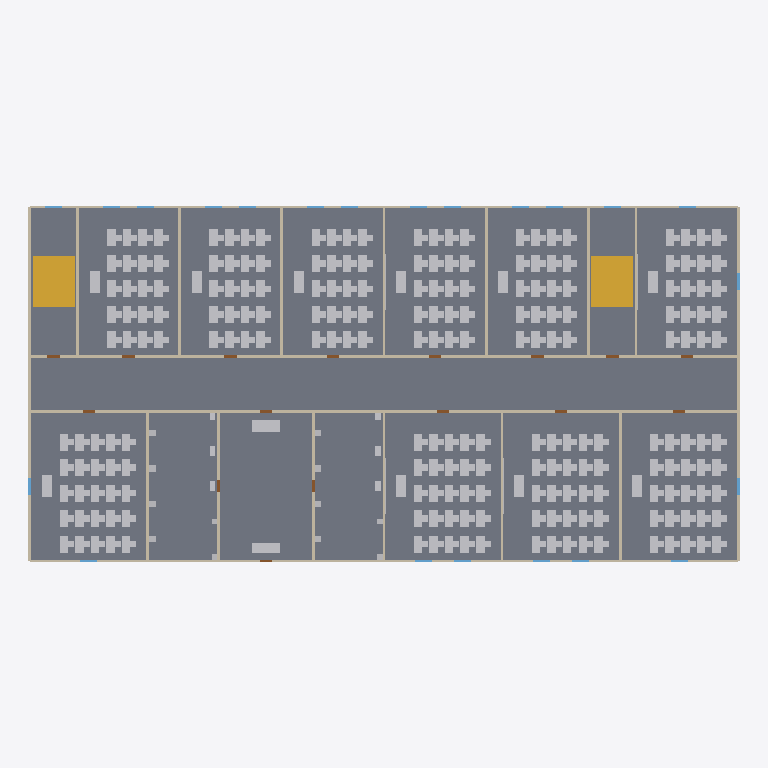
Plan cut of the same IFC building model at storey 'Ground Floor' (level 0.00 m, cut at 1.40 m), seen from above with north up, elements coloured by IFC class: 334 other elements (light grey), 49 walls (beige), 9 doors (brown), 4 stair flights (yellow), 3 windows (light blue), 1 slab (grey). Cut surfaces are drawn darker.
Extent 50.2 m × 25.2 m × 3.8 m (x, y, z). Storeys (2): Ground Floor at 0.00 m; Roof Level at 3.60 m. Elements (576): 452 IfcFurniture, 49 IfcWallStandardCase, 22 IfcWindow, 18 IfcSanitaryTerminal, 16 IfcDoor, 10 IfcBuildingElementProxy, 4 IfcStairFlight, 2 IfcRailing, 2 IfcSlab, 1 IfcRoof.

HEADER;
FILE_DESCRIPTION(('ViewDefinition[DesignTransferView]'),'2;1');
FILE_NAME('/dev/null','2026-05-12T23:06:49+08:00',(''),(''),'IfcOpenShell 0.8.4.post1','IfcOpenShell 0.8.4.post1','Nobody');
FILE_SCHEMA(('IFC4'));
ENDSEC;
DATA;
#1=IFCPROJECT('0PvvKm2hD1WP9_cutRIK9V',$,'School Project',$,$,$,$,(#10),#5);
#13=IFCSITE('3ytv3h$F10JvsKeHXjLgrO',$,'Default Site',$,$,$,$,$,$,$,$,$,$,$);
#15=IFCBUILDING('3GPYPvW1H2jwwlUFa2SHDu',$,'School Building',$,$,$,$,$,$,$,$,$);
#17=IFCBUILDINGSTOREY('0Tu6hoJ4P7Rw61_EUPwo4V',$,'Ground Floor',$,$,#23,$,$,$,0.0);
#15017=IFCBUILDINGSTOREY('2CP$Zz6Wb9phKvAVVmpV3d',$,'Roof Level',$,$,#15022,$,$,$,3600.0);
#2900=IFCSLAB('3FwSyPz397SAByIXy_HRXD',$,'Slab-s1-floor1',$,$,#2920,#2915,$,.FLOOR.);
#8281=IFCSTAIRFLIGHT('0pBi4AnJX0$QzAc5uVY2K2',$,'Stair Flight Up',$,$,#8302,#8292,$,$,$,$,$,.STRAIGHT.);
#3037=IFCSTAIRFLIGHT('3gideYprbCqhdUocL6ab4l',$,'Stair Flight Up',$,$,#3058,#3048,$,$,$,$,$,.STRAIGHT.);
#3061=IFCSTAIRFLIGHT('3LcyxYhuvCPOGtChId9Nx1',$,'Stair Flight Down',$,$,#3082,#3072,$,$,$,$,$,.STRAIGHT.);
#8305=IFCSTAIRFLIGHT('2MNyWsPAXAlAMxkn4ShGpu',$,'Stair Flight Down',$,$,#8326,#8316,$,$,$,$,$,.STRAIGHT.);
#738=IFCWALLSTANDARDCASE('1qKUkxviDDbQDc8HoV4_8F',$,'Wall-s1-ew31',$,$,#758,#753,$,$);
#370=IFCWALLSTANDARDCASE('1xH$m2hcHCZO9y5jr5cSzb',$,'Wall-s1-iw15',$,$,#390,#385,$,$);
#393=IFCWALLSTANDARDCASE('1loZ3FpNz6Gvc6AJVmpgrH',$,'Wall-s1-iw16',$,$,#413,#408,$,$);
#416=IFCWALLSTANDARDCASE('2K40wXCxz33BZYsJ6uUr9O',$,'Wall-s1-iw17',$,$,#436,#431,$,$);
#462=IFCWALLSTANDARDCASE('37YZ1z6ovCrwNgF7ghtMeF',$,'Wall-s1-iw19',$,$,#482,#477,$,$);
#485=IFCWALLSTANDARDCASE('2SDHecbLDA7PLNn8l4Yr5s',$,'Wall-s1-iw20',$,$,#505,#500,$,$);
#531=IFCWALLSTANDARDCASE('2kdfz0MoPE9wvRKpU69dOn',$,'Wall-s1-iw22',$,$,#551,#546,$,$);
#646=IFCWALLSTANDARDCASE('0jbx8bQub4_Bf73xPuH8Wu',$,'Wall-s1-iw27',$,$,#666,#661,$,$);
#554=IFCWALLSTANDARDCASE('1qLeTjrIf5eAd47zcr6sLI',$,'Wall-s1-iw23',$,$,#574,#569,$,$);
#577=IFCWALLSTANDARDCASE('1S_6iFBP14mw9gkED6YJrt',$,'Wall-s1-iw24',$,$,#597,#592,$,$);
#968=IFCWALLSTANDARDCASE('3S4Hjj3PX5FBL9ocVxGWZo',$,'Wall-s1-ew41',$,$,#988,#983,$,$);
#922=IFCWALLSTANDARDCASE('2sRVIpY355rRz172N_u6Sx',$,'Wall-s1-ew39',$,$,#942,#937,$,$);
#1129=IFCWALLSTANDARDCASE('1vAU6B9UT2sg2bBFBUlDQG',$,'Wall-s1-ew48',$,$,#1149,#1144,$,$);
#10929=IFCFURNITURE('1BAaF3XsH1kR_uy4gFGhh5',$,'Lobby Sofa',$,$,#10950,#10940,$,.SOFA.);
#209=IFCWALLSTANDARDCASE('0bCzxH0zD9mfrkIVb98a1E',$,'Wall-s1-iw8',$,$,#229,#224,$,$);
#301=IFCWALLSTANDARDCASE('0hk2ox5xH6bgoz2sf$Rvgj',$,'Wall-s1-iw12',$,$,#321,#316,$,$);
#324=IFCWALLSTANDARDCASE('2FpL6zgovCwgbUxGR0v9Ym',$,'Wall-s1-iw13',$,$,#344,#339,$,$);
#347=IFCWALLSTANDARDCASE('0R4mKZGNj5MRLjHs1bCJ_m',$,'Wall-s1-iw14',$,$,#367,#362,$,$);
#439=IFCWALLSTANDARDCASE('1w1VSDim10fvDO9JdxdMgf',$,'Wall-s1-iw18',$,$,#459,#454,$,$);
#508=IFCWALLSTANDARDCASE('3vgUbekBz5vuxXfVM1SIq1',$,'Wall-s1-iw21',$,$,#528,#523,$,$);
#600=IFCWALLSTANDARDCASE('2SXNDVcLH9Ivp0vIcbiF_G',$,'Wall-s1-iw25',$,$,#620,#615,$,$);
#623=IFCWALLSTANDARDCASE('1yOozz605A6fstW5aFFO_2',$,'Wall-s1-iw26',$,$,#643,#638,$,$);
#10905=IFCFURNITURE('2wjyIT5gr05vxjSF5APDkc',$,'Reception Desk',$,$,#10926,#10916,$,.DESK.);
#94=IFCWALLSTANDARDCASE('34se4xUy5E5u_4$JGgSzLZ',$,'Wall-s1-iw3',$,$,#114,#109,$,$);
#117=IFCWALLSTANDARDCASE('3yG5ycfrDAthT52jZHFLdE',$,'Wall-s1-iw4',$,$,#137,#132,$,$);
#186=IFCWALLSTANDARDCASE('0Mxs5lv0XFywXUw0NI27_w',$,'Wall-s1-iw7',$,$,#206,#201,$,$);
#48=IFCWALLSTANDARDCASE('00UymZc9DCLQMPSyz6PI5T',$,'Wall-s1-iw1',$,$,#68,#63,$,$);
#71=IFCWALLSTANDARDCASE('0t92e_Gjv17P$Sw8EUtU48',$,'Wall-s1-iw2',$,$,#91,#86,$,$);
#140=IFCWALLSTANDARDCASE('0BYevYpXrEyhjx6kLVzBV3',$,'Wall-s1-iw5',$,$,#160,#155,$,$);
#255=IFCWALLSTANDARDCASE('0VCY9sIbD61O1K5PmZ7j1S',$,'Wall-s1-iw10',$,$,#275,#270,$,$);
#3135=IFCFURNITURE('34sqEUZcb7ZxeWd4603vsn',$,'Teacher Desk',$,$,#3156,#3146,$,.DESK.);
#4169=IFCFURNITURE('33OOYden998RylacE_ztZs',$,'Teacher Desk',$,$,#4190,#4180,$,.DESK.);
#5203=IFCFURNITURE('3tQUDF6zPAFeMB7x5$FQ26',$,'Teacher Desk',$,$,#5224,#5214,$,.DESK.);
#6237=IFCFURNITURE('1pqVncYrn3exhg7Ur9tY$V',$,'Teacher Desk',$,$,#6258,#6248,$,.DESK.);
#7271=IFCFURNITURE('3WUqlL51X7BOBgUTL3evVF',$,'Teacher Desk',$,$,#7292,#7282,$,.DESK.);
#8379=IFCFURNITURE('0JPvjik_b6HvpOTSQkZ2sK',$,'Teacher Desk',$,$,#8400,#8390,$,.DESK.);
#9413=IFCFURNITURE('1jAvd$4QjESgJ5l82HWfsS',$,'Teacher Desk',$,$,#9434,#9424,$,.DESK.);
#11245=IFCFURNITURE('0EoLOzZtT2nvkWflv7ytft',$,'Teacher Desk',$,$,#11266,#11256,$,.DESK.);
#12519=IFCFURNITURE('3KI2IUg45DoefZV8bnGOGO',$,'Teacher Desk',$,$,#12540,#12530,$,.DESK.);
#13793=IFCFURNITURE('0ABTeRRS96XPCxr8FtB27Z',$,'Teacher Desk',$,$,#13814,#13804,$,.DESK.);
#232=IFCWALLSTANDARDCASE('0UFMcNGF9EwwW0g_Fds7L9',$,'Wall-s1-iw9',$,$,#252,#247,$,$);
#278=IFCWALLSTANDARDCASE('2wXSrrQBHDH9xx$CqKGgZ9',$,'Wall-s1-iw11',$,$,#298,#293,$,$);
#1106=IFCWALLSTANDARDCASE('3KAzhh$fn4ku_CNoThJfpH',$,'Wall-s1-ew47',$,$,#1126,#1121,$,$);
#945=IFCWALLSTANDARDCASE('0BgeqixK1Acwg3z$Q1r_ND',$,'Wall-s1-ew40',$,$,#965,#960,$,$);
#899=IFCWALLSTANDARDCASE('04EaRUpMHFawXsciVNBTMl',$,'Wall-s1-ew38',$,$,#919,#914,$,$);
#1083=IFCWALLSTANDARDCASE('2k4PAFPOj9cBr6uu_Tuob_',$,'Wall-s1-ew46',$,$,#1103,#1098,$,$);
#1060=IFCWALLSTANDARDCASE('1eBKt1AaTBpfE2AbXFkaGm',$,'Wall-s1-ew45',$,$,#1080,#1075,$,$);
#1014=IFCWALLSTANDARDCASE('09bB481ijEqRiOdu7P_1g3',$,'Wall-s1-ew43',$,$,#1034,#1029,$,$);
#669=IFCWALLSTANDARDCASE('2xcUBmD398SAlRpoP5NpFk',$,'Wall-s1-ew28',$,$,#689,#684,$,$);
#692=IFCWALLSTANDARDCASE('0t84gBUGPCEPsce6f_Ph9s',$,'Wall-s1-ew29',$,$,#712,#707,$,$);
#3159=IFCFURNITURE('1DpIum_sn1m9qVrJUHI5W4',$,'Student Desk 1',$,$,#3180,#3170,$,.DESK.);
#3207=IFCFURNITURE('0FSEqBGvz6L8hBn9NLl0HF',$,'Student Desk 2',$,$,#3228,#3218,$,.DESK.);
#3255=IFCFURNITURE('1pOi6QBg19qwORDh2henMQ',$,'Student Desk 3',$,$,#3276,#3266,$,.DESK.);
#3303=IFCFURNITURE('28WYNzfQXAIRJkNd8qbkN2',$,'Student Desk 4',$,$,#3324,#3314,$,.DESK.);
#3351=IFCFURNITURE('1LjVrAGrT2Gfn_uwdPXuNK',$,'Student Desk 5',$,$,#3372,#3362,$,.DESK.);
#3639=IFCFURNITURE('0QYAbtag9FHgRvjFP1L4YN',$,'Student Desk 11',$,$,#3660,#3650,$,.DESK.);
#3687=IFCFURNITURE('16s8k4Nb527wcMUMa1wJec',$,'Student Desk 12',$,$,#3708,#3698,$,.DESK.);
#3735=IFCFURNITURE('1EeSvvSCDD_RGR8YxQQuTA',$,'Student Desk 13',$,$,#3756,#3746,$,.DESK.);
#3783=IFCFURNITURE('2shswfU858R8teQIIMLwG6',$,'Student Desk 14',$,$,#3804,#3794,$,.DESK.);
#3831=IFCFURNITURE('0aWpHuQ0XFiPPlyzZe0mYV',$,'Student Desk 15',$,$,#3852,#3842,$,.DESK.);
#3879=IFCFURNITURE('0i6GBYaLHBJhj1TYWbsO73',$,'Student Desk 16',$,$,#3900,#3890,$,.DESK.);
#3927=IFCFURNITURE('0HZMuTz197OgvdipCuyrIp',$,'Student Desk 17',$,$,#3948,#3938,$,.DESK.);
#3975=IFCFURNITURE('1iF$sSunP5x8QxgZ2hLnlT',$,'Student Desk 18',$,$,#3996,#3986,$,.DESK.);
#4023=IFCFURNITURE('14uNsR6XP5mQpeaIRCWGxU',$,'Student Desk 19',$,$,#4044,#4034,$,.DESK.);
#4071=IFCFURNITURE('0UAV23BC15bPfDtHoLdD0y',$,'Student Desk 20',$,$,#4092,#4082,$,.DESK.);
#4193=IFCFURNITURE('28TRlQsCTDCv5MF46Kkly5',$,'Student Desk 1',$,$,#4214,#4204,$,.DESK.);
#4241=IFCFURNITURE('308L48$QTAHBul$xTFtoUK',$,'Student Desk 2',$,$,#4262,#4252,$,.DESK.);
#4289=IFCFURNITURE('3E41KZB01CMu_vBQ_091G0',$,'Student Desk 3',$,$,#4310,#4300,$,.DESK.);
#4337=IFCFURNITURE('32rlQkR9P9H89OKHl6vweQ',$,'Student Desk 4',$,$,#4358,#4348,$,.DESK.);
#4385=IFCFURNITURE('3b2Qc2vAj0ORL1Eeh9jHt$',$,'Student Desk 5',$,$,#4406,#4396,$,.DESK.);
#4433=IFCFURNITURE('1N82tyrp55cwP9yvI$cALI',$,'Student Desk 6',$,$,#4454,#4444,$,.DESK.);
#4481=IFCFURNITURE('1Chy_jOinFGQOqiVWLaGP0',$,'Student Desk 7',$,$,#4502,#4492,$,.DESK.);
#4529=IFCFURNITURE('0kI1ZlIF12Y9FlkhoWz9ko',$,'Student Desk 8',$,$,#4550,#4540,$,.DESK.);
#4577=IFCFURNITURE('36vZr9yHL6VAlqdCprlZtc',$,'Student Desk 9',$,$,#4598,#4588,$,.DESK.);
#4625=IFCFURNITURE('3_jysTejD8$9Me0YjuhR$1',$,'Student Desk 10',$,$,#4646,#4636,$,.DESK.);
#4913=IFCFURNITURE('3oyFCq14T3WRvJ0iKMnL_C',$,'Student Desk 16',$,$,#4934,#4924,$,.DESK.);
#4961=IFCFURNITURE('0GWnlXaDb2X9r31hFM7NRo',$,'Student Desk 17',$,$,#4982,#4972,$,.DESK.);
#5009=IFCFURNITURE('1SVNol0qj3jgDlaTN6_jLe',$,'Student Desk 18',$,$,#5030,#5020,$,.DESK.);
#5057=IFCFURNITURE('0XoUfKKHn9RgIDY1cITYNM',$,'Student Desk 19',$,$,#5078,#5068,$,.DESK.);
#5105=IFCFURNITURE('1wzlvHK6v0XvLpqMW51oEl',$,'Student Desk 20',$,$,#5126,#5116,$,.DESK.);
#5467=IFCFURNITURE('0bXw3V$cXAqgUNjB0gvK7W',$,'Student Desk 6',$,$,#5488,#5478,$,.DESK.);
#5515=IFCFURNITURE('1F$PB2JQbAO81Oyn7PLAic',$,'Student Desk 7',$,$,#5536,#5526,$,.DESK.);
#5563=IFCFURNITURE('2KIiZWRjj7muIz5OjgYnV9',$,'Student Desk 8',$,$,#5584,#5574,$,.DESK.);
#5659=IFCFURNITURE('2zDZBQUpX3SPmji0YfH6Y2',$,'Student Desk 10',$,$,#5680,#5670,$,.DESK.);
#5611=IFCFURNITURE('3fLpg_6BP7QRkYI8gJZQLl',$,'Student Desk 9',$,$,#5632,#5622,$,.DESK.);
#5947=IFCFURNITURE('3wZuXGmOv9KQe0kED6zgHS',$,'Student Desk 16',$,$,#5968,#5958,$,.DESK.);
#5995=IFCFURNITURE('3jeE0GjJT5Bxu7WdASp5Gn',$,'Student Desk 17',$,$,#6016,#6006,$,.DESK.);
#6043=IFCFURNITURE('0LB$vM1VD1txlG0_UXqTsz',$,'Student Desk 18',$,$,#6064,#6054,$,.DESK.);
#6091=IFCFURNITURE('0xViI6Y4rBoRi11tBfF9NQ',$,'Student Desk 19',$,$,#6112,#6102,$,.DESK.);
#6139=IFCFURNITURE('3qCUtMNov91PF4nIqOd9tf',$,'Student Desk 20',$,$,#6160,#6150,$,.DESK.);
#6501=IFCFURNITURE('2eoniSzVH9hBJOb_khRWap',$,'Student Desk 6',$,$,#6522,#6512,$,.DESK.);
#6549=IFCFURNITURE('1JTQyqz8fEMQ7a1mrSKRI5',$,'Student Desk 7',$,$,#6570,#6560,$,.DESK.);
#6597=IFCFURNITURE('39n2zRyfTByOMp0YKyRede',$,'Student Desk 8',$,$,#6618,#6608,$,.DESK.);
#6645=IFCFURNITURE('3DN2paW0D35QDZQ$Hs1v77',$,'Student Desk 9',$,$,#6666,#6656,$,.DESK.);
#6693=IFCFURNITURE('1USoZFAx51hQz1ndZqXVay',$,'Student Desk 10',$,$,#6714,#6704,$,.DESK.);
#6981=IFCFURNITURE('209giM8Nn2FfdFAwKJ6E5J',$,'Student Desk 16',$,$,#7002,#6992,$,.DESK.);
#7029=IFCFURNITURE('2EVS9q2kf8ouVCI1VwcCr0',$,'Student Desk 17',$,$,#7050,#7040,$,.DESK.);
#7077=IFCFURNITURE('1hvz1gOP91kekiz88qk1Dr',$,'Student Desk 18',$,$,#7098,#7088,$,.DESK.);
#7125=IFCFURNITURE('0FU4WGbHXA6xNxFt2gUNe_',$,'Student Desk 19',$,$,#7146,#7136,$,.DESK.);
#7173=IFCFURNITURE('2KN6y5RkH8ewNQ$aToyBBa',$,'Student Desk 20',$,$,#7194,#7184,$,.DESK.);
#7535=IFCFURNITURE('1pTYedQWH7JRW0g_rosA$I',$,'Student Desk 6',$,$,#7556,#7546,$,.DESK.);
#7583=IFCFURNITURE('1uHVrSBY98OAaq0iuyEyBV',$,'Student Desk 7',$,$,#7604,#7594,$,.DESK.);
#7631=IFCFURNITURE('0y0eLocG10jASXSuNabEU7',$,'Student Desk 8',$,$,#7652,#7642,$,.DESK.);
#7679=IFCFURNITURE('11l0$$l6H6jf_wbWAJ$RYd',$,'Student Desk 9',$,$,#7700,#7690,$,.DESK.);
#7727=IFCFURNITURE('1_0rQmMQfD5AjT5VKC6G0Q',$,'Student Desk 10',$,$,#7748,#7738,$,.DESK.);
#7775=IFCFURNITURE('3jGl0HsjzCgvbOx43vvi3k',$,'Student Desk 11',$,$,#7796,#7786,$,.DESK.);
#7823=IFCFURNITURE('2CZoP6XsvE_BV8GPnfoO7L',$,'Student Desk 12',$,$,#7844,#7834,$,.DESK.);
#7871=IFCFURNITURE('1k1IMbgpnB892n9foB9rnZ',$,'Student Desk 13',$,$,#7892,#7882,$,.DESK.);
#7919=IFCFURNITURE('0LiAaJpUPBE9GrNn7c$kw_',$,'Student Desk 14',$,$,#7940,#7930,$,.DESK.);
#7967=IFCFURNITURE('27mbygjr58_uSEU7X4_1aP',$,'Student Desk 15',$,$,#7988,#7978,$,.DESK.);
#8643=IFCFURNITURE('14oI_qY7r5fvRaezg8vQZ6',$,'Student Desk 6',$,$,#8664,#8654,$,.DESK.);
#8691=IFCFURNITURE('1uK3GCJ1T7yAYdpyB9nf13',$,'Student Desk 7',$,$,#8712,#8702,$,.DESK.);
#8739=IFCFURNITURE('3V6MmalIf46gkmAePG1Aja',$,'Student Desk 8',$,$,#8760,#8750,$,.DESK.);
#8787=IFCFURNITURE('0RD5BLTw9DjPXh_qVQpYcV',$,'Student Desk 9',$,$,#8808,#8798,$,.DESK.);
#8835=IFCFURNITURE('07wSENwP5DEgV0ClW45DbJ',$,'Student Desk 10',$,$,#8856,#8846,$,.DESK.);
#9123=IFCFURNITURE('1VSRANLAr3rALAxc7W$PGT',$,'Student Desk 16',$,$,#9144,#9134,$,.DESK.);
#9171=IFCFURNITURE('2oH0bnQlv1pf5fF3hZ3wSe',$,'Student Desk 17',$,$,#9192,#9182,$,.DESK.);
#9219=IFCFURNITURE('0g2KIn$0f9gQyeQpx3MqDc',$,'Student Desk 18',$,$,#9240,#9230,$,.DESK.);
#9267=IFCFURNITURE('2Ljk0mM$zDIRU_pGC7PvDk',$,'Student Desk 19',$,$,#9288,#9278,$,.DESK.);
#9315=IFCFURNITURE('3C1fgGQTv5Q86XwJ0zvW2T',$,'Student Desk 20',$,$,#9336,#9326,$,.DESK.);
#9677=IFCFURNITURE('1IvlIzDe1CiOdK0tu339Jf',$,'Student Desk 6',$,$,#9698,#9688,$,.DESK.);
#9725=IFCFURNITURE('3$_v$J9XD7FempWa39VT2m',$,'Student Desk 7',$,$,#9746,#9736,$,.DESK.);
#9773=IFCFURNITURE('25JdpIslXCsfapCQyLvZEP',$,'Student Desk 8',$,$,#9794,#9784,$,.DESK.);
#9821=IFCFURNITURE('26rqVHh0jB8fjAIGuBMUGJ',$,'Student Desk 9',$,$,#9842,#9832,$,.DESK.);
#9869=IFCFURNITURE('1tbzNXjXL00uaYOI1vk4eV',$,'Student Desk 10',$,$,#9890,#9880,$,.DESK.);
#10157=IFCFURNITURE('2eI8tGgXPDRhT0Wg_2VH7m',$,'Student Desk 16',$,$,#10178,#10168,$,.DESK.);
#10205=IFCFURNITURE('0qVbifd25Bbvf1jV4p_eLz',$,'Student Desk 17',$,$,#10226,#10216,$,.DESK.);
#10253=IFCFURNITURE('0wET8mKQb6OOMJVSd5QbCq',$,'Student Desk 18',$,$,#10274,#10264,$,.DESK.);
#10301=IFCFURNITURE('1Do1CcxC57XuTFV0CKnBr1',$,'Student Desk 19',$,$,#10322,#10312,$,.DESK.);
#10349=IFCFURNITURE('1rBCBtY_rFjhztCD0qFA2k',$,'Student Desk 20',$,$,#10370,#10360,$,.DESK.);
#11509=IFCFURNITURE('03GZJpO1H4Uxjhm$ZMRmyH',$,'Student Desk 6',$,$,#11530,#11520,$,.DESK.);
#11557=IFCFURNITURE('3S4LT_Xq91Pe_ba_4buLKe',$,'Student Desk 7',$,$,#11578,#11568,$,.DESK.);
#11605=IFCFURNITURE('02gbVHg2fA4Oq_y1387sQ3',$,'Student Desk 8',$,$,#11626,#11616,$,.DESK.);
#11653=IFCFURNITURE('0orvZsrm1DRf0DiCQlyCD1',$,'Student Desk 9',$,$,#11674,#11664,$,.DESK.);
#11701=IFCFURNITURE('3fxz8XG2T4vfpbcYfn4dSB',$,'Student Desk 10',$,$,#11722,#11712,$,.DESK.);
#11989=IFCFURNITURE('36rKRvglH46ha8qoNV$r3k',$,'Student Desk 16',$,$,#12010,#12000,$,.DESK.);
#12037=IFCFURNITURE('2hHwKUQBb8yugQVsQXWo43',$,'Student Desk 17',$,$,#12058,#12048,$,.DESK.);
#12085=IFCFURNITURE('1VxIyNd8f0lPSN1koeVQOL',$,'Student Desk 18',$,$,#12106,#12096,$,.DESK.);
#12133=IFCFURNITURE('3_3ljhiYr5Ex5zRXYzgbJh',$,'Student Desk 19',$,$,#12154,#12144,$,.DESK.);
#12181=IFCFURNITURE('2cVU3kHtb6owgYNnDps0ry',$,'Student Desk 20',$,$,#12202,#12192,$,.DESK.);
#12229=IFCFURNITURE('36IBQ5dxbC28XMCxgMCNEZ',$,'Student Desk 21',$,$,#12250,#12240,$,.DESK.);
#12277=IFCFURNITURE('2P9rTI$LP4MgRib121FgFR',$,'Student Desk 22',$,$,#12298,#12288,$,.DESK.);
#12325=IFCFURNITURE('06KjVtRbDCQASVp9CE7CUq',$,'Student Desk 23',$,$,#12346,#12336,$,.DESK.);
#12373=IFCFURNITURE('3SPMaz$dn9CAaJPa5vCKvZ',$,'Student Desk 24',$,$,#12394,#12384,$,.DESK.);
#12421=IFCFURNITURE('0t6Fsl$Pv8wfYmhcNW4Auj',$,'Student Desk 25',$,$,#12442,#12432,$,.DESK.);
#12783=IFCFURNITURE('0hlfivl8T8S8yr5da0fg1Y',$,'Student Desk 6',$,$,#12804,#12794,$,.DESK.);
#12831=IFCFURNITURE('3fxHZN_SjBKhd2GwEJYa8Q',$,'Student Desk 7',$,$,#12852,#12842,$,.DESK.);
#12879=IFCFURNITURE('2dOBeaPL50xOfLt5QywdrE',$,'Student Desk 8',$,$,#12900,#12890,$,.DESK.);
#12927=IFCFURNITURE('1V$3hzA2H4LA83mljuZi0S',$,'Student Desk 9',$,$,#12948,#12938,$,.DESK.);
#12975=IFCFURNITURE('18iaiPOAz21OgGsJ542qQH',$,'Student Desk 10',$,$,#12996,#12986,$,.DESK.);
#13503=IFCFURNITURE('2jCscavB93bxVOYaAKoSlc',$,'Student Desk 21',$,$,#13524,#13514,$,.DESK.);
#13551=IFCFURNITURE('1DlAp1$fH7DB1WC5aCTPvc',$,'Student Desk 22',$,$,#13572,#13562,$,.DESK.);
#13599=IFCFURNITURE('1$UlRg58fC8gHyy1WqwfBv',$,'Student Desk 23',$,$,#13620,#13610,$,.DESK.);
#13647=IFCFURNITURE('08b2QFL7n0ngR46vYBzg3a',$,'Student Desk 24',$,$,#13668,#13658,$,.DESK.);
#13695=IFCFURNITURE('3v7X89WoLEEQGGbD2KQPNh',$,'Student Desk 25',$,$,#13716,#13706,$,.DESK.);
#14057=IFCFURNITURE('2WE$ey901FLuBXbjfAcn_F',$,'Student Desk 6',$,$,#14078,#14068,$,.DESK.);
#14105=IFCFURNITURE('3eQAhNZVDC0e667vheimQl',$,'Student Desk 7',$,$,#14126,#14116,$,.DESK.);
#14153=IFCFURNITURE('2J_Ez68bjC8ucaOybY_Ix$',$,'Student Desk 8',$,$,#14174,#14164,$,.DESK.);
#14201=IFCFURNITURE('0DibuxEJj4EQ$BDTAp4QQt',$,'Student Desk 9',$,$,#14222,#14212,$,.DESK.);
#14249=IFCFURNITURE('0LmQGWc$vCZvav6oUmia9R',$,'Student Desk 10',$,$,#14270,#14260,$,.DESK.);
#14297=IFCFURNITURE('298gjsJOr27hItUy0yMFS3',$,'Student Desk 11',$,$,#14318,#14308,$,.DESK.);
#14345=IFCFURNITURE('14aUE8kdr0mBDX1JSu6gvU',$,'Student Desk 12',$,$,#14366,#14356,$,.DESK.);
#14393=IFCFURNITURE('3JOaubVFPBUfUdRnpILLAf',$,'Student Desk 13',$,$,#14414,#14404,$,.DESK.);
#14441=IFCFURNITURE('385xW_Ns99EPZ7kT7aoHTm',$,'Student Desk 14',$,$,#14462,#14452,$,.DESK.);
#14489=IFCFURNITURE('2zu3j9CeXBnxKBWsiSzmTb',$,'Student Desk 15',$,$,#14510,#14500,$,.DESK.);
#14777=IFCFURNITURE('2TOMSCrR5EAAPkdAzhc3Cy',$,'Student Desk 21',$,$,#14798,#14788,$,.DESK.);
#14825=IFCFURNITURE('1fBYMm0wfBfAUVFca9yK66',$,'Student Desk 22',$,$,#14846,#14836,$,.DESK.);
#14873=IFCFURNITURE('0LzLhyeN5CeBqN9veMVm3g',$,'Student Desk 23',$,$,#14894,#14884,$,.DESK.);
#14921=IFCFURNITURE('1XRbooJhzEGegb6kqda35t',$,'Student Desk 24',$,$,#14942,#14932,$,.DESK.);
#14969=IFCFURNITURE('2quvRbNf92kfhVCOhAlvHo',$,'Student Desk 25',$,$,#14990,#14980,$,.DESK.);
#991=IFCWALLSTANDARDCASE('0lz$_6dcXFP9OmQsAlIyAi',$,'Wall-s1-ew42',$,$,#1011,#1006,$,$);
#1037=IFCWALLSTANDARDCASE('1_ft9Nhuj0$xjlfCFMAxxu',$,'Wall-s1-ew44',$,$,#1057,#1052,$,$);
#3399=IFCFURNITURE('1VgfBqKUbE99cRtcvyPpTv',$,'Student Desk 6',$,$,#3420,#3410,$,.DESK.);
#3447=IFCFURNITURE('2D6vhu69fAeQigf6993nPf',$,'Student Desk 7',$,$,#3468,#3458,$,.DESK.);
#3495=IFCFURNITURE('0g0Rmsq0598xijJjWXhhYB',$,'Student Desk 8',$,$,#3516,#3506,$,.DESK.);
#3543=IFCFURNITURE('3Fkxij73nCAx3JLKLzHmq3',$,'Student Desk 9',$,$,#3564,#3554,$,.DESK.);
#3591=IFCFURNITURE('0SIrl_izTCxQXOA_aMsYaL',$,'Student Desk 10',$,$,#3612,#3602,$,.DESK.);
#4673=IFCFURNITURE('3B1YngogTDivtEJrqwMAYE',$,'Student Desk 11',$,$,#4694,#4684,$,.DESK.);
#4721=IFCFURNITURE('30Bybc3F16yR9Jxu56aLI1',$,'Student Desk 12',$,$,#4742,#4732,$,.DESK.);
#4769=IFCFURNITURE('0TW3hYYADErxAnr372QSJL',$,'Student Desk 13',$,$,#4790,#4780,$,.DESK.);
#4817=IFCFURNITURE('1mRPitsz5CtxMu_Ou_EVfC',$,'Student Desk 14',$,$,#4838,#4828,$,.DESK.);
#4865=IFCFURNITURE('14JDKxQXf9QRsvNxrEXIsk',$,'Student Desk 15',$,$,#4886,#4876,$,.DESK.);
#5227=IFCFURNITURE('3NwkF2SA999eb$_9K1Pmz5',$,'Student Desk 1',$,$,#5248,#5238,$,.DESK.);
#5275=IFCFURNITURE('3F_XyAmPDFrvhlfFjLHeqm',$,'Student Desk 2',$,$,#5296,#5286,$,.DESK.);
#5323=IFCFURNITURE('25P9uUfS51aewhSSiETSJm',$,'Student Desk 3',$,$,#5344,#5334,$,.DESK.);
#5419=IFCFURNITURE('1_8WjkKqH0OhQTjc7594dY',$,'Student Desk 5',$,$,#5440,#5430,$,.DESK.);
#5371=IFCFURNITURE('05WVm0k$12SeBqtbbfpv3t',$,'Student Desk 4',$,$,#5392,#5382,$,.DESK.);
#5707=IFCFURNITURE('0zDN53nJ93ifhjaCIaLvI6',$,'Student Desk 11',$,$,#5728,#5718,$,.DESK.);
#5755=IFCFURNITURE('3mfLBqM4D8nPdlNGDVG6Vq',$,'Student Desk 12',$,$,#5776,#5766,$,.DESK.);
#5803=IFCFURNITURE('3OzzFHbBLEWfJ4GPALPXVH',$,'Student Desk 13',$,$,#5824,#5814,$,.DESK.);
ENDSEC;
